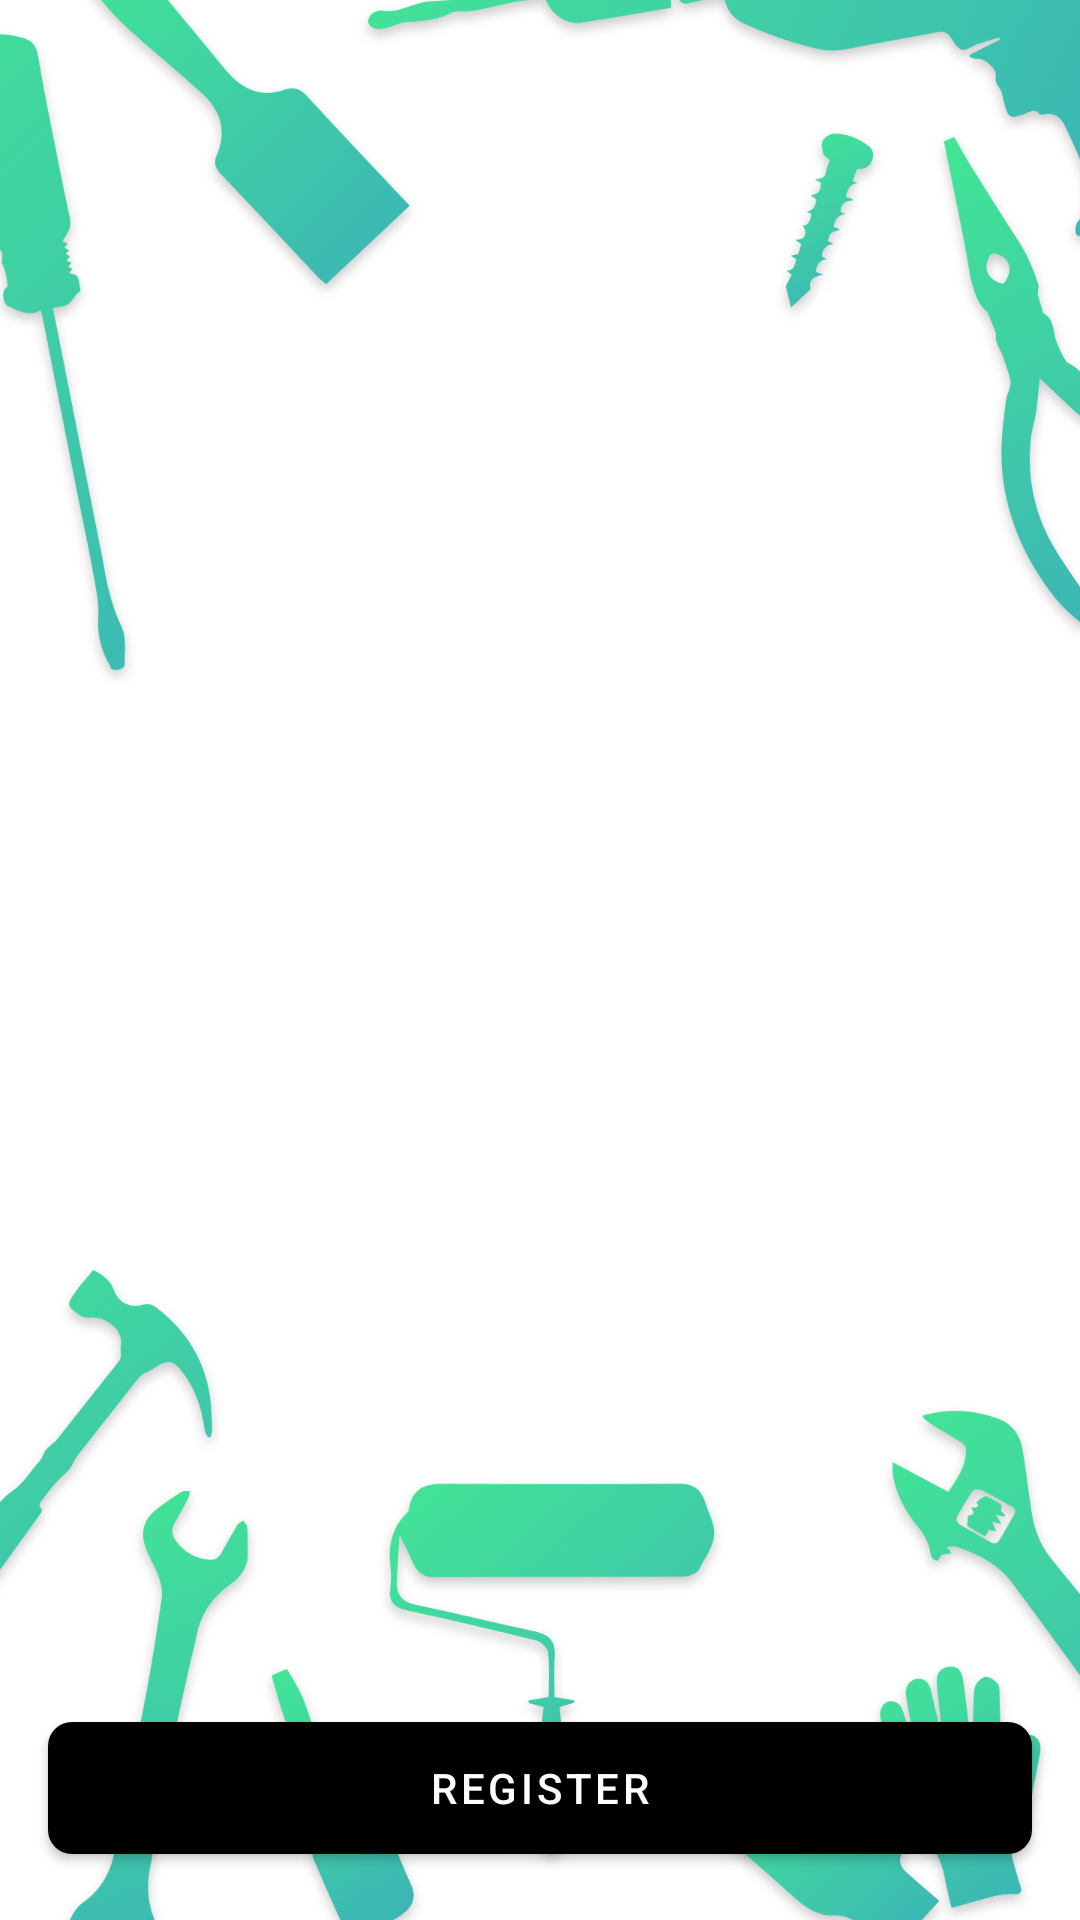

This screen was rendered from an Android layout file. Write that file and the resources it references.
<!-- AndroidManifest.xml: application theme AppTheme -->
<!-- res/layout/fragment_role.xml -->
<?xml version="1.0" encoding="utf-8"?>

<RelativeLayout xmlns:android="http://schemas.android.com/apk/res/android"
    xmlns:tools="http://schemas.android.com/tools"
    android:layout_width="match_parent"
    android:layout_height="match_parent"
    xmlns:app="http://schemas.android.com/apk/res-auto"
    tools:context=".view.register.AvatarFragment"
    tools:background="@drawable/gradient">


    <ImageView
        android:layout_width="match_parent"
        android:layout_height="match_parent"
        android:src="@drawable/background_tools_green"
        android:scaleType="centerCrop"/>

    <TextView
        android:layout_width="wrap_content"
        android:layout_height="wrap_content"
        android:text="@string/mostly"
        android:textColor="@color/colorWhite"
        android:textSize="18dp"
        android:textStyle="bold"
        android:layout_above="@id/llButtons"
        android:layout_marginBottom="64dp"
        android:layout_centerHorizontal="true"/>

    <androidx.appcompat.widget.LinearLayoutCompat
        android:id="@+id/llButtons"
        android:layout_width="match_parent"
        android:layout_height="wrap_content"
        android:orientation="horizontal"
        android:layout_centerVertical="true"
        android:paddingLeft="16dp"
        android:paddingRight="16dp">

        <TextView
            android:id="@+id/tvBuyer"
            android:layout_width="0dp"
            android:layout_height="48dp"
            android:layout_weight="0.5"
            android:textStyle="bold"
            android:text="@string/buyer"
            android:textAllCaps="true"
            android:textSize="16dp"
            android:textColor="@color/colorWhite"
            android:gravity="center"
            android:textAlignment="center"
            android:background="@drawable/login_tab_selector"/>

        <TextView
            android:id="@+id/tvDoer"
            android:layout_width="0dp"
            android:layout_height="48dp"
            android:layout_weight="0.5"
            android:textStyle="bold"
            android:text="@string/doer"
            android:textAllCaps="true"
            android:textSize="16dp"
            android:textColor="@color/colorWhite"
            android:gravity="center"
            android:textAlignment="center"
            android:background="@drawable/login_tab_selector"/>


    </androidx.appcompat.widget.LinearLayoutCompat>

    <TextView
        android:layout_width="wrap_content"
        android:layout_height="wrap_content"
        android:text="@string/role_warning"
        android:textColor="@color/colorWhite"
        android:textSize="14dp"
        android:layout_below="@id/llButtons"
        android:layout_marginTop="16dp"
        android:gravity="center"
        android:layout_centerHorizontal="true"/>

    <com.google.android.material.button.MaterialButton
        android:id="@+id/btnRegister"
        android:layout_width="match_parent"
        android:layout_height="56dp"
        android:layout_marginLeft="16dp"
        android:layout_marginRight="16dp"
        android:text="@string/register"
        android:layout_centerInParent="true"
        android:layout_alignParentBottom="true"
        app:backgroundTint="@color/colorDead"
        app:cornerRadius="8dp"
        android:layout_marginBottom="16dp"/>

    <ProgressBar
        android:visibility="invisible"
        android:id="@+id/pbLogin"
        android:layout_width="32dp"
        android:layout_height="32dp"
        android:elevation="32dp"
        android:layout_centerHorizontal="true"
        android:layout_alignTop="@+id/btnRegister"
        android:layout_alignBottom="@+id/btnRegister"/>

</RelativeLayout>
<!-- resources referenced by this layout -->
<resources>
  <color name="colorDead">#000000</color>
  <color name="colorWhite">#fff</color>
  <!-- drawable background_tools_green: png bitmap (drawable-hdpi, 152388 bytes) -->
  <!-- drawable gradient (drawable) -->
  <?xml version="1.0" encoding="utf-8"?>
  
  <shape xmlns:android="http://schemas.android.com/apk/res/android">
      <gradient
          android:angle="135"
          android:endColor="#41D99C"
          android:startColor="#3bb2b8" />
  </shape>
  <!-- drawable login_tab_selector (drawable) -->
  <?xml version="1.0" encoding="utf-8"?>
  
  <selector xmlns:android="http://schemas.android.com/apk/res/android">
      <item android:state_activated="true"  android:drawable="@drawable/tab_shape"/>
      <item android:state_activated="false" android:drawable="@drawable/trans_drawable"/>
      <item android:drawable="@drawable/trans_drawable"/>
  </selector>
  <string name="buyer">Buyer</string>
  <string name="doer">Doer</string>
  <string name="mostly">I am mostly…</string>
  <string name="register">Register</string>
  <string name="role_warning">*OFFER job that needs to be done - choose BUYER\n*EARN some money - choose DOER</string>
  <style name="AppTheme" parent="Theme.MaterialComponents.Light.NoActionBar">
          
          <item name="colorPrimary">@color/colorPrimary</item>
          <item name="colorPrimaryDark">@color/colorPrimaryDark</item>
          <item name="colorAccent">@color/colorAccent</item>
      </style>
  <!-- drawable tab_shape (drawable) -->
  <?xml version="1.0" encoding="utf-8"?>
  
  <shape xmlns:android="http://schemas.android.com/apk/res/android">
  
      <corners android:radius="8dp"/>
      <solid android:color="#35ffffff"/>
  </shape>
  <color name="colorPrimary">#3bb2b8</color>
  <color name="colorPrimaryDark">#5AC792</color>
  <color name="colorAccent">#43e695</color>
</resources>
